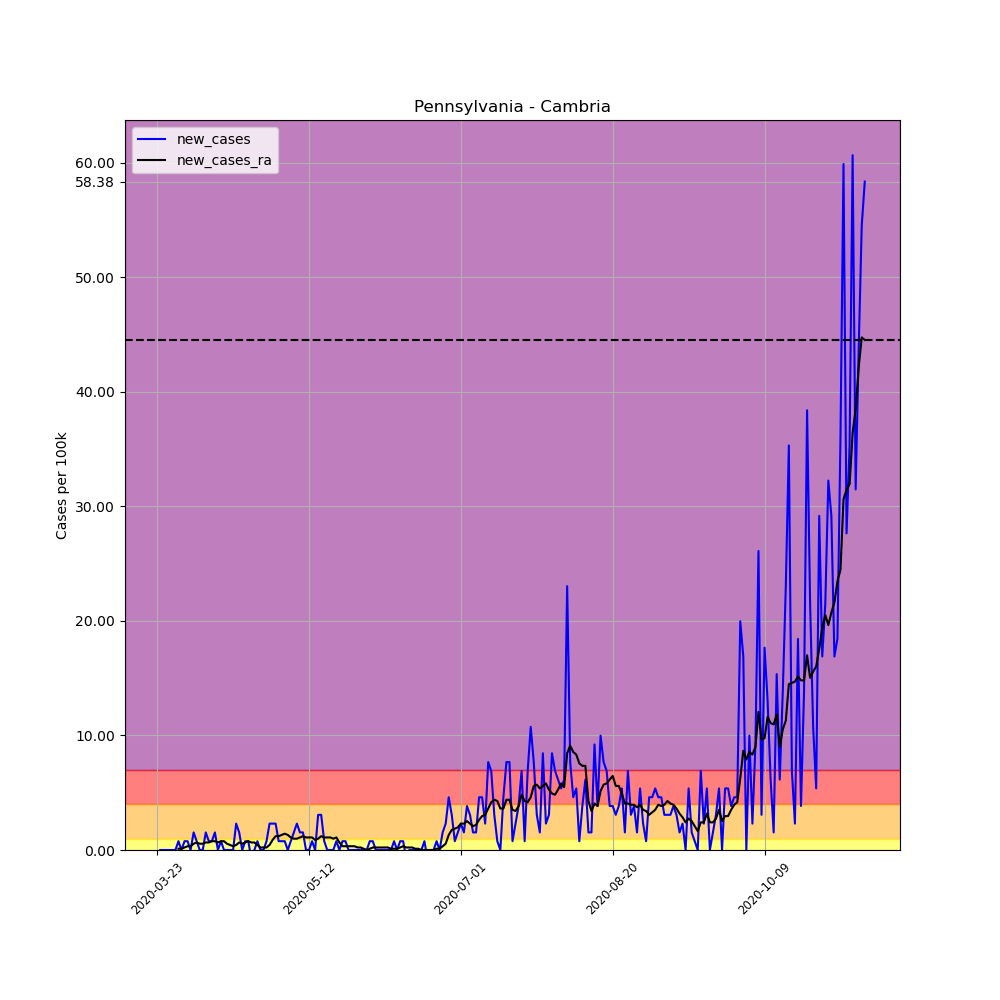

Values plotted in this chart, from the file beside it:
, date, county, state, fips, cases, deaths, COUNTY, STNAME, CTYNAME, POPESTIMATE2019, per_100k, per_100k_ra, new_cases, new_cases_ra
285871, 2020-03-23, Cambria, Pennsylvania, 42021, 1, 0, 21, Pennsylvania, Cambria, 130192, 0.7681, , , 
285872, 2020-03-24, Cambria, Pennsylvania, 42021, 1, 0, 21, Pennsylvania, Cambria, 130192, 0.7681, , 0.0, 
285873, 2020-03-25, Cambria, Pennsylvania, 42021, 1, 0, 21, Pennsylvania, Cambria, 130192, 0.7681, , 0.0, 
285874, 2020-03-26, Cambria, Pennsylvania, 42021, 1, 0, 21, Pennsylvania, Cambria, 130192, 0.7681, , 0.0, 
285875, 2020-03-27, Cambria, Pennsylvania, 42021, 1, 0, 21, Pennsylvania, Cambria, 130192, 0.7681, , 0.0, 
285876, 2020-03-28, Cambria, Pennsylvania, 42021, 1, 0, 21, Pennsylvania, Cambria, 130192, 0.7681, , 0.0, 
285877, 2020-03-29, Cambria, Pennsylvania, 42021, 1, 0, 21, Pennsylvania, Cambria, 130192, 0.7681, 0.7681, 0.0, 
285878, 2020-03-30, Cambria, Pennsylvania, 42021, 2, 0, 21, Pennsylvania, Cambria, 130192, 1.536, 0.8778, 0.7681, 0.1097
285879, 2020-03-31, Cambria, Pennsylvania, 42021, 2, 0, 21, Pennsylvania, Cambria, 130192, 1.536, 0.9876, 0.0, 0.1097
285880, 2020-04-01, Cambria, Pennsylvania, 42021, 3, 0, 21, Pennsylvania, Cambria, 130192, 2.304, 1.207, 0.7681, 0.2195
285881, 2020-04-02, Cambria, Pennsylvania, 42021, 4, 0, 21, Pennsylvania, Cambria, 130192, 3.072, 1.536, 0.7681, 0.3292
285882, 2020-04-03, Cambria, Pennsylvania, 42021, 4, 0, 21, Pennsylvania, Cambria, 130192, 3.072, 1.865, 0.0, 0.3292
285883, 2020-04-04, Cambria, Pennsylvania, 42021, 6, 0, 21, Pennsylvania, Cambria, 130192, 4.609, 2.414, 1.536, 0.5486
285884, 2020-04-05, Cambria, Pennsylvania, 42021, 7, 0, 21, Pennsylvania, Cambria, 130192, 5.377, 3.072, 0.7681, 0.6584
285885, 2020-04-06, Cambria, Pennsylvania, 42021, 7, 0, 21, Pennsylvania, Cambria, 130192, 5.377, 3.621, 0.0, 0.5486
285886, 2020-04-07, Cambria, Pennsylvania, 42021, 7, 1, 21, Pennsylvania, Cambria, 130192, 5.377, 4.17, 0.0, 0.5486
285887, 2020-04-08, Cambria, Pennsylvania, 42021, 9, 1, 21, Pennsylvania, Cambria, 130192, 6.913, 4.828, 1.536, 0.6584
285888, 2020-04-09, Cambria, Pennsylvania, 42021, 10, 1, 21, Pennsylvania, Cambria, 130192, 7.681, 5.486, 0.7681, 0.6584
285889, 2020-04-10, Cambria, Pennsylvania, 42021, 11, 1, 21, Pennsylvania, Cambria, 130192, 8.449, 6.254, 0.7681, 0.7681
285890, 2020-04-11, Cambria, Pennsylvania, 42021, 13, 1, 21, Pennsylvania, Cambria, 130192, 9.985, 7.023, 1.536, 0.7681
285891, 2020-04-12, Cambria, Pennsylvania, 42021, 13, 1, 21, Pennsylvania, Cambria, 130192, 9.985, 7.681, 0.0, 0.6584
285892, 2020-04-13, Cambria, Pennsylvania, 42021, 14, 1, 21, Pennsylvania, Cambria, 130192, 10.75, 8.449, 0.7681, 0.7681
285893, 2020-04-14, Cambria, Pennsylvania, 42021, 14, 1, 21, Pennsylvania, Cambria, 130192, 10.75, 9.217, 0.0, 0.7681
285894, 2020-04-15, Cambria, Pennsylvania, 42021, 14, 1, 21, Pennsylvania, Cambria, 130192, 10.75, 9.766, 0.0, 0.5486
285895, 2020-04-16, Cambria, Pennsylvania, 42021, 14, 1, 21, Pennsylvania, Cambria, 130192, 10.75, 10.2, 0.0, 0.4389
285896, 2020-04-17, Cambria, Pennsylvania, 42021, 14, 1, 21, Pennsylvania, Cambria, 130192, 10.75, 10.53, 0.0, 0.3292
285897, 2020-04-18, Cambria, Pennsylvania, 42021, 17, 1, 21, Pennsylvania, Cambria, 130192, 13.06, 10.97, 2.304, 0.4389
285898, 2020-04-19, Cambria, Pennsylvania, 42021, 19, 1, 21, Pennsylvania, Cambria, 130192, 14.59, 11.63, 1.536, 0.6584
285899, 2020-04-20, Cambria, Pennsylvania, 42021, 19, 1, 21, Pennsylvania, Cambria, 130192, 14.59, 12.18, 0.0, 0.5486
285900, 2020-04-21, Cambria, Pennsylvania, 42021, 20, 2, 21, Pennsylvania, Cambria, 130192, 15.36, 12.84, 0.7681, 0.6584
285901, 2020-04-22, Cambria, Pennsylvania, 42021, 21, 2, 21, Pennsylvania, Cambria, 130192, 16.13, 13.61, 0.7681, 0.7681
285902, 2020-04-23, Cambria, Pennsylvania, 42021, 20, 2, 21, Pennsylvania, Cambria, 130192, 15.36, 14.26, -0.7681, 0.6584
285903, 2020-04-24, Cambria, Pennsylvania, 42021, 20, 2, 21, Pennsylvania, Cambria, 130192, 15.36, 14.92, 0.0, 0.6584
285904, 2020-04-25, Cambria, Pennsylvania, 42021, 21, 2, 21, Pennsylvania, Cambria, 130192, 16.13, 15.36, 0.7681, 0.4389
285905, 2020-04-26, Cambria, Pennsylvania, 42021, 21, 2, 21, Pennsylvania, Cambria, 130192, 16.13, 15.58, 0.0, 0.2195
285906, 2020-04-27, Cambria, Pennsylvania, 42021, 21, 2, 21, Pennsylvania, Cambria, 130192, 16.13, 15.8, 0.0, 0.2195
285907, 2020-04-28, Cambria, Pennsylvania, 42021, 22, 2, 21, Pennsylvania, Cambria, 130192, 16.9, 16.02, 0.7681, 0.2195
285908, 2020-04-29, Cambria, Pennsylvania, 42021, 25, 2, 21, Pennsylvania, Cambria, 130192, 19.2, 16.46, 2.304, 0.4389
285909, 2020-04-30, Cambria, Pennsylvania, 42021, 28, 2, 21, Pennsylvania, Cambria, 130192, 21.51, 17.34, 2.304, 0.8778
285910, 2020-05-01, Cambria, Pennsylvania, 42021, 31, 2, 21, Pennsylvania, Cambria, 130192, 23.81, 18.54, 2.304, 1.207
285911, 2020-05-02, Cambria, Pennsylvania, 42021, 32, 2, 21, Pennsylvania, Cambria, 130192, 24.58, 19.75, 0.7681, 1.207
285912, 2020-05-03, Cambria, Pennsylvania, 42021, 33, 2, 21, Pennsylvania, Cambria, 130192, 25.35, 21.07, 0.7681, 1.317
285913, 2020-05-04, Cambria, Pennsylvania, 42021, 34, 2, 21, Pennsylvania, Cambria, 130192, 26.12, 22.49, 0.7681, 1.426
285914, 2020-05-05, Cambria, Pennsylvania, 42021, 34, 2, 21, Pennsylvania, Cambria, 130192, 26.12, 23.81, 0.0, 1.317
285915, 2020-05-06, Cambria, Pennsylvania, 42021, 35, 2, 21, Pennsylvania, Cambria, 130192, 26.88, 24.91, 0.7681, 1.097
285916, 2020-05-07, Cambria, Pennsylvania, 42021, 37, 2, 21, Pennsylvania, Cambria, 130192, 28.42, 25.9, 1.536, 0.9876
285917, 2020-05-08, Cambria, Pennsylvania, 42021, 40, 2, 21, Pennsylvania, Cambria, 130192, 30.72, 26.88, 2.304, 0.9876
285918, 2020-05-09, Cambria, Pennsylvania, 42021, 42, 2, 21, Pennsylvania, Cambria, 130192, 32.26, 27.98, 1.536, 1.097
285919, 2020-05-10, Cambria, Pennsylvania, 42021, 44, 2, 21, Pennsylvania, Cambria, 130192, 33.8, 29.19, 1.536, 1.207
285920, 2020-05-11, Cambria, Pennsylvania, 42021, 44, 2, 21, Pennsylvania, Cambria, 130192, 33.8, 30.28, 0.0, 1.097
285921, 2020-05-12, Cambria, Pennsylvania, 42021, 44, 2, 21, Pennsylvania, Cambria, 130192, 33.8, 31.38, 0.0, 1.097
285922, 2020-05-13, Cambria, Pennsylvania, 42021, 45, 2, 21, Pennsylvania, Cambria, 130192, 34.56, 32.48, 0.7681, 1.097
285923, 2020-05-14, Cambria, Pennsylvania, 42021, 45, 2, 21, Pennsylvania, Cambria, 130192, 34.56, 33.36, 0.0, 0.8778
285924, 2020-05-15, Cambria, Pennsylvania, 42021, 49, 2, 21, Pennsylvania, Cambria, 130192, 37.64, 34.34, 3.072, 0.9876
285925, 2020-05-16, Cambria, Pennsylvania, 42021, 53, 2, 21, Pennsylvania, Cambria, 130192, 40.71, 35.55, 3.072, 1.207
285926, 2020-05-17, Cambria, Pennsylvania, 42021, 54, 2, 21, Pennsylvania, Cambria, 130192, 41.48, 36.65, 0.7681, 1.097
285927, 2020-05-18, Cambria, Pennsylvania, 42021, 54, 2, 21, Pennsylvania, Cambria, 130192, 41.48, 37.75, 0.0, 1.097
285928, 2020-05-19, Cambria, Pennsylvania, 42021, 54, 2, 21, Pennsylvania, Cambria, 130192, 41.48, 38.84, 0.0, 1.097
285929, 2020-05-20, Cambria, Pennsylvania, 42021, 54, 2, 21, Pennsylvania, Cambria, 130192, 41.48, 39.83, 0.0, 0.9876
285930, 2020-05-21, Cambria, Pennsylvania, 42021, 55, 2, 21, Pennsylvania, Cambria, 130192, 42.25, 40.93, 0.7681, 1.097
... 174 more rows
